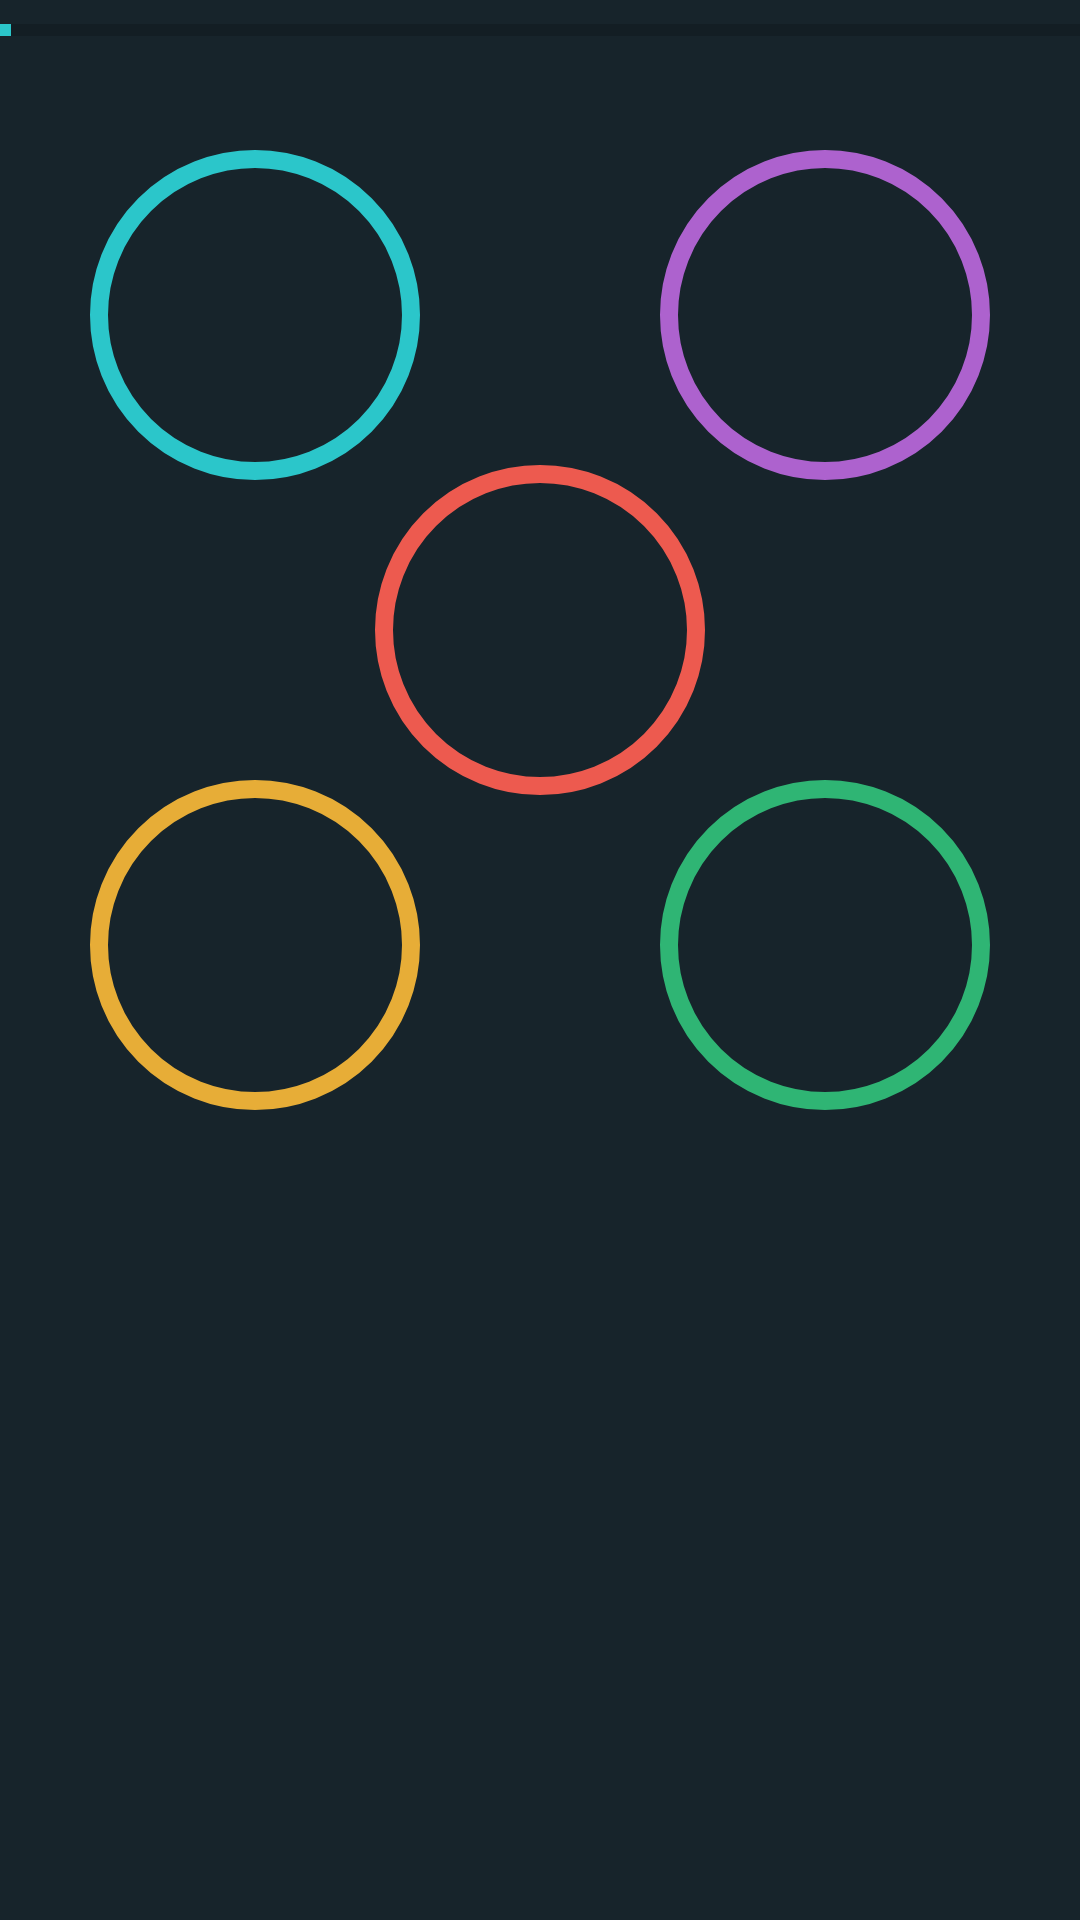

Write the Android layout XML for this screen, with the resource values it uses.
<!-- AndroidManifest.xml: application theme AppTheme -->
<!-- res/layout/circle_grid_3_2.xml -->
<?xml version="1.0" encoding="utf-8"?>

<LinearLayout xmlns:android="http://schemas.android.com/apk/res/android"
    android:layout_width="match_parent"
    android:orientation="vertical"
    android:layout_height="match_parent"
    android:background="@color/Bottom_App">

    <ProgressBar
        style="?android:attr/progressBarStyleHorizontal"
        android:layout_width="match_parent"
        android:max="100"
        android:progress="1"
        android:visibility="visible"
        android:layout_height="20dp"
        android:id="@+id/timer_progress" />


    <FrameLayout
        android:layout_width="match_parent"
        android:layout_height="320dp"
        android:gravity="center"
        android:layout_margin="30dp"
        android:background="@android:color/transparent">
            <ImageButton
                android:layout_width="110dp"
                android:layout_height="110dp"
                android:src="@drawable/circle1"
                android:id="@+id/imageButton00"
                android:background="@android:color/transparent"
                android:layout_alignParentLeft="true"
                android:layout_alignParentStart="false" />


        <ImageButton
            android:layout_width="110dp"
            android:layout_height="110dp"
            android:src="@drawable/circle2"
            android:id="@+id/imageButton01"
            android:background="@android:color/transparent"
            android:layout_alignParentRight="true"
            android:layout_gravity="right|top" />

        <ImageButton
            android:layout_width="110dp"
            android:layout_height="110dp"
            android:src="@drawable/circle3"
            android:id="@+id/imageButton10"
            android:background="@android:color/transparent"
            android:layout_alignParentRight="true"
            android:layout_gravity="center" />


        <ImageButton
                android:layout_width="110dp"
                android:layout_height="110dp"
                android:src="@drawable/circle4"
                android:id="@+id/imageButton20"
                android:background="@android:color/transparent"
                android:layout_alignLeft="@+id/imageButton00"
                android:layout_alignStart="@+id/imageButton00"
                android:layout_alignParentBottom="true"
            android:layout_gravity="left|bottom" />

        <ImageButton
            android:layout_width="110dp"
            android:layout_height="110dp"
            android:src="@drawable/circle5"
            android:id="@+id/imageButton21"
            android:background="@android:color/transparent"
            android:layout_alignTop="@+id/imageButton10"
            android:layout_alignParentBottom="true"
            android:layout_alignLeft="@+id/imageButton01"
            android:layout_toRightOf="@+id/imageView5"
            android:layout_gravity="right|bottom" />


    </FrameLayout>


</LinearLayout>
<!-- resources referenced by this layout -->
<resources>
  <color name="Bottom_App">#17242b</color>
  <!-- drawable circle1 (drawable) -->
  <shape xmlns:android="http://schemas.android.com/apk/res/android"
      android:shape="oval">
      <stroke
          android:width="6dp"
          android:color="@color/Simon_Button_1_active"/>
  </shape>
  <!-- drawable circle2 (drawable) -->
  <shape xmlns:android="http://schemas.android.com/apk/res/android"
      android:shape="oval">
      <stroke
          android:width="6dp"
          android:color="@color/Simon_Button_2_active"/>
  </shape>
  <!-- drawable circle3 (drawable) -->
  <shape xmlns:android="http://schemas.android.com/apk/res/android"
      android:shape="oval">
      <stroke
          android:width="6dp"
          android:color="@color/Simon_Button_3_active"/>
  </shape>
  <!-- drawable circle4 (drawable) -->
  <shape xmlns:android="http://schemas.android.com/apk/res/android"
      android:shape="oval">
      <stroke
          android:width="6dp"
          android:color="@color/Simon_Button_4_active"/>
  </shape>
  <!-- drawable circle5 (drawable) -->
  <shape xmlns:android="http://schemas.android.com/apk/res/android"
      android:shape="oval">
      <stroke
          android:width="6dp"
          android:color="@color/Simon_Button_5_active"/>
  </shape>
  <style name="AppTheme" parent="Theme.AppCompat.Light.DarkActionBar">
          
          <item name="android:typeface">serif</item>
          <item name="actionBarStyle">@style/Theme.AppLib.ActionBar.Solid</item>
          <item name="colorPrimary">@color/Top_App</item>
          <item name="colorPrimaryDark">@color/Bottom_App</item>
          <item name="colorAccent">@color/Simon_Button_1_active</item>
          <item name="android:textColor">@android:color/white</item>
      </style>
  <color name="Simon_Button_1_active">#2bc6ca</color>
  <color name="Simon_Button_2_active">#ad62ce</color>
  <color name="Simon_Button_3_active">#ed5a4f</color>
  <color name="Simon_Button_4_active">#e7ad37</color>
  <color name="Simon_Button_5_active">#2fb574</color>
  <style name="Theme.AppLib.ActionBar.Solid" parent="@style/Widget.AppCompat.Light.ActionBar.Solid">
          <item name="background">@color/Top_App</item>
          <item name="titleTextStyle">@style/Theme.AppLib.ActionBar.TitleTextStyle</item>
      </style>
  <color name="Top_App">#131e24</color>
  <style name="Theme.AppLib.ActionBar.TitleTextStyle" parent="">
          <item name="android:textColor">@android:color/white</item>
          <item name="android:textSize">18sp</item>
      </style>
</resources>
